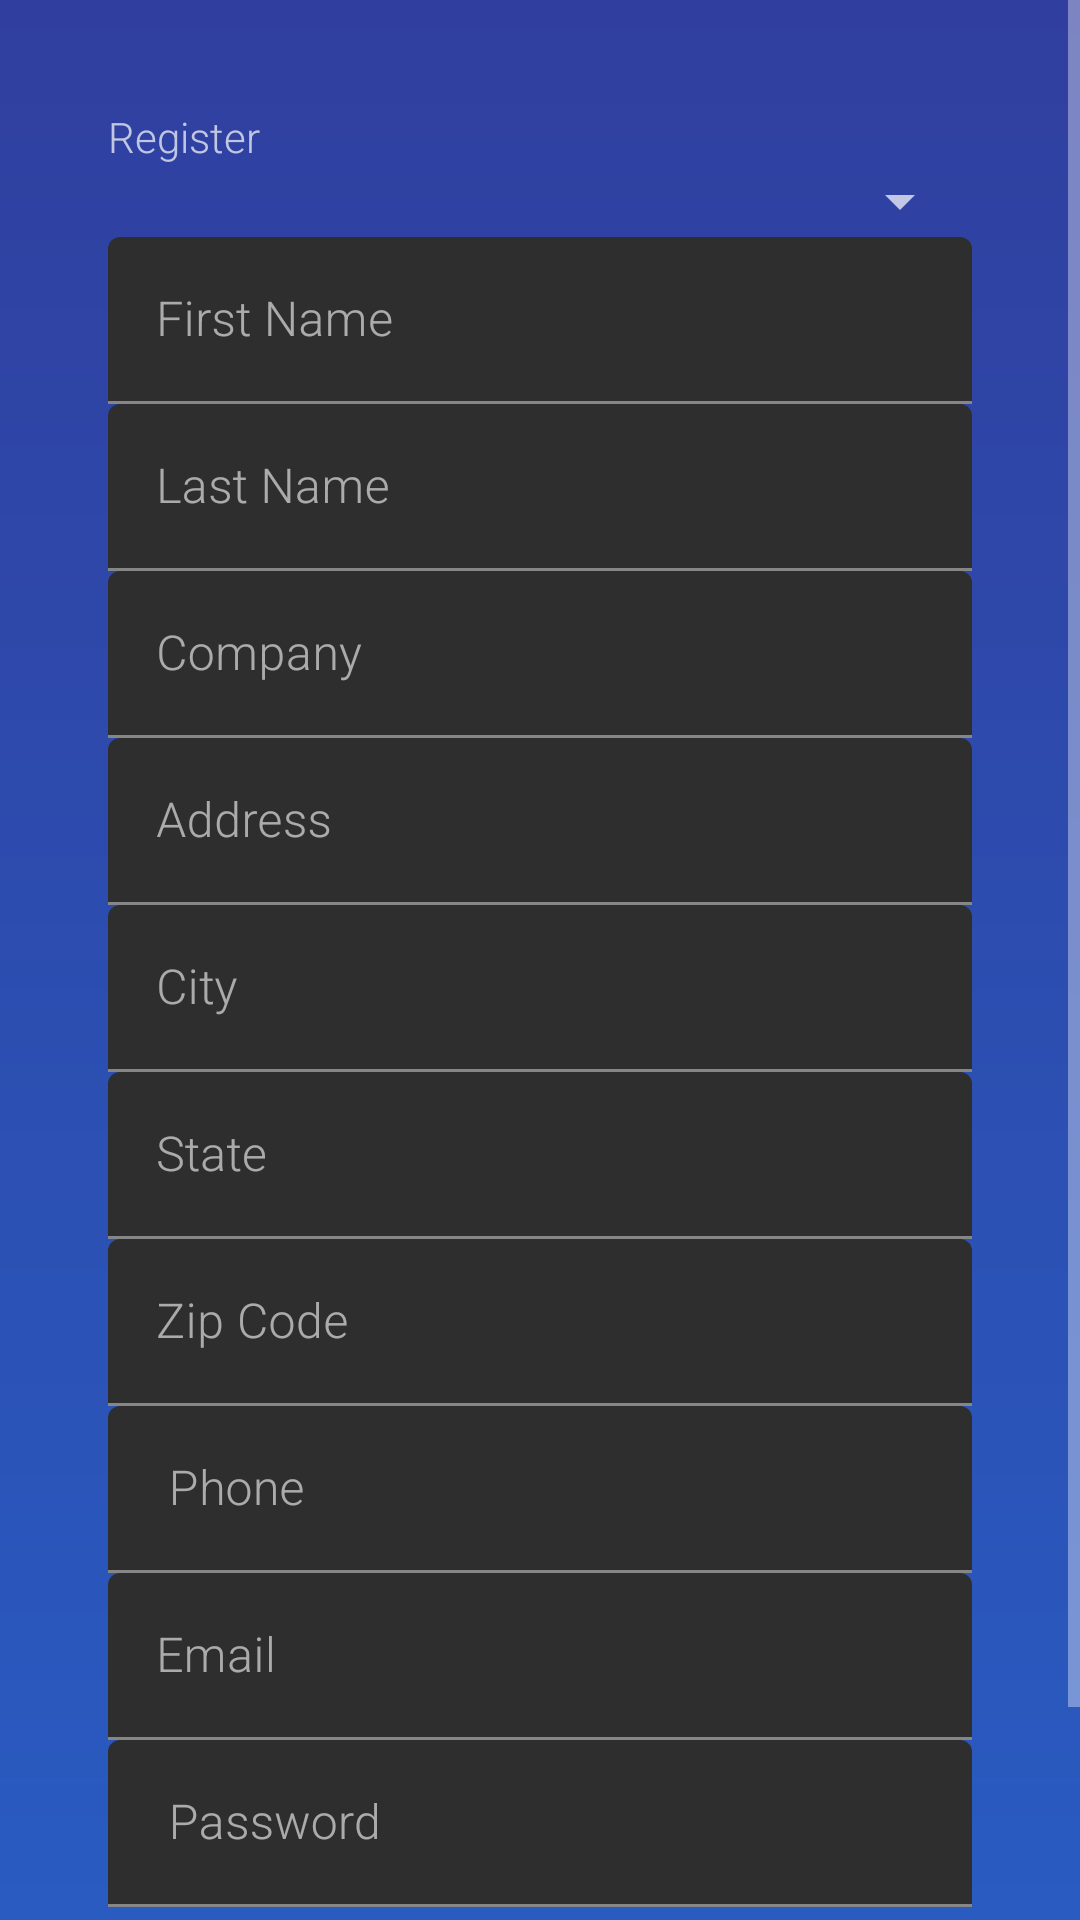

Android layout source for this screen:
<!-- AndroidManifest.xml: application theme Theme.Stym -->
<!-- res/layout/activity_main.xml -->
<?xml version="1.0" encoding="utf-8"?>
<ScrollView xmlns:tools="http://schemas.android.com/tools"
    android:layout_width="match_parent"
    android:layout_height="match_parent"
    xmlns:app="http://schemas.android.com/apk/res-auto"
    android:background="@drawable/gradient_background"
    xmlns:android="http://schemas.android.com/apk/res/android">

    <androidx.constraintlayout.widget.ConstraintLayout
        android:layout_width="match_parent"
        android:layout_height="wrap_content"
        android:padding="36dp"
        android:orientation="vertical">

    <TextView
        app:layout_constraintTop_toTopOf="parent"
        app:layout_constraintEnd_toEndOf="parent"
        app:layout_constraintStart_toStartOf="parent"
        app:layout_constraintBottom_toTopOf="@id/spinner_user_type"
        android:id="@+id/text_view_register"
        android:layout_width="match_parent"
        android:layout_height="wrap_content"
        android:text="Register"/>
    <Spinner
        app:layout_constraintTop_toBottomOf="@id/text_view_register"
        app:layout_constraintEnd_toEndOf="parent"
        app:layout_constraintStart_toStartOf="parent"
        app:layout_constraintBottom_toTopOf="@id/text_input_first_name"
        android:id="@+id/spinner_user_type"
        tools:ignore="MissingPrefix"
        android:layout_width="match_parent"
        android:layout_height="wrap_content"
        tools:listitem="@android:layout/simple_list_item_1"/>

    <com.google.android.material.textfield.TextInputLayout
        android:id="@+id/text_input_first_name"
        app:layout_constraintTop_toBottomOf="@id/spinner_user_type"
        app:layout_constraintStart_toStartOf="parent"
        app:layout_constraintEnd_toEndOf="parent"
        app:layout_constraintBottom_toTopOf="@id/text_input_last_name"
        android:layout_width="match_parent"
        android:layout_height="wrap_content">

        <com.google.android.material.textfield.TextInputEditText
            android:id="@+id/edit_text_first_name"
            android:layout_width="match_parent"
            android:layout_height="wrap_content"
            android:hint="First Name"/>
    </com.google.android.material.textfield.TextInputLayout>

        <com.google.android.material.textfield.TextInputLayout
            android:id="@+id/text_input_last_name"
            app:layout_constraintStart_toStartOf="parent"
            app:layout_constraintEnd_toEndOf="parent"
            app:layout_constraintTop_toBottomOf="@id/text_input_first_name"
            app:layout_constraintBottom_toTopOf="@id/text_input_company"
            android:layout_width="match_parent"
            android:layout_height="wrap_content">

            <com.google.android.material.textfield.TextInputEditText
                android:id="@+id/edit_text_last_name"
                android:layout_width="match_parent"
                android:layout_height="wrap_content"
                android:hint="Last Name"/>
        </com.google.android.material.textfield.TextInputLayout>

        <com.google.android.material.textfield.TextInputLayout
            app:layout_constraintStart_toStartOf="parent"
            app:layout_constraintEnd_toEndOf="parent"
            app:layout_constraintTop_toBottomOf="@id/text_input_last_name"
            app:layout_constraintBottom_toTopOf="@id/text_input_address"
            android:id="@+id/text_input_company"
            android:layout_width="match_parent"
            android:layout_height="wrap_content">

            <com.google.android.material.textfield.TextInputEditText
                android:id="@+id/edit_text_company"
                android:layout_width="match_parent"
                android:layout_height="wrap_content"
                android:hint="Company"/>
        </com.google.android.material.textfield.TextInputLayout>

        <com.google.android.material.textfield.TextInputLayout
            android:id="@+id/text_input_address"
            app:layout_constraintStart_toStartOf="parent"
            app:layout_constraintEnd_toEndOf="parent"
            app:layout_constraintTop_toBottomOf="@id/text_input_company"
            app:layout_constraintBottom_toTopOf="@id/text_input_city"
            android:layout_width="match_parent"
            android:layout_height="wrap_content">

            <com.google.android.material.textfield.TextInputEditText
                android:id="@+id/edit_text_address"
                android:layout_width="match_parent"
                android:layout_height="wrap_content"
                android:hint="Address"/>
        </com.google.android.material.textfield.TextInputLayout>

        <com.google.android.material.textfield.TextInputLayout
            app:layout_constraintStart_toStartOf="parent"
            app:layout_constraintEnd_toEndOf="parent"
            app:layout_constraintTop_toBottomOf="@id/text_input_address"
            android:id="@+id/text_input_city"
            android:layout_width="match_parent"
            android:layout_height="wrap_content">

            <com.google.android.material.textfield.TextInputEditText
                android:id="@+id/edit_text_city"
                android:layout_width="match_parent"
                android:layout_height="wrap_content"
                android:hint="City"/>
        </com.google.android.material.textfield.TextInputLayout>

        <com.google.android.material.textfield.TextInputLayout
            app:layout_constraintStart_toStartOf="parent"
            app:layout_constraintEnd_toEndOf="parent"
            app:layout_constraintTop_toBottomOf="@id/text_input_city"
            android:id="@+id/text_input_state"
            android:layout_width="match_parent"
            android:layout_height="wrap_content">

            <com.google.android.material.textfield.TextInputEditText
                android:id="@+id/edit_text_state"
                android:layout_width="match_parent"
                android:layout_height="wrap_content"
                android:hint="State"/>
        </com.google.android.material.textfield.TextInputLayout>


        <com.google.android.material.textfield.TextInputLayout
            app:layout_constraintStart_toStartOf="parent"
            app:layout_constraintEnd_toEndOf="parent"
            app:layout_constraintTop_toBottomOf="@id/text_input_state"
            android:id="@+id/text_input_zipcode"
            android:layout_width="match_parent"
            android:layout_height="wrap_content">

            <com.google.android.material.textfield.TextInputEditText
                app:layout_constraintStart_toStartOf="parent"
                app:layout_constraintEnd_toEndOf="parent"
                android:id="@+id/edit_text_zipcode"
                android:layout_width="match_parent"
                android:layout_height="wrap_content"
                android:hint="Zip Code"/>
        </com.google.android.material.textfield.TextInputLayout>

        <com.google.android.material.textfield.TextInputLayout
            android:id="@+id/text_input_phone"
            app:layout_constraintTop_toBottomOf="@id/text_input_zipcode"
            app:layout_constraintStart_toStartOf="parent"
            app:layout_constraintEnd_toEndOf="parent"
            app:layout_constraintBottom_toTopOf="@id/text_input_email"
            android:layout_width="match_parent"
            android:layout_height="wrap_content">

            <com.google.android.material.textfield.TextInputEditText
                android:id="@+id/edit_text_phone"
                android:layout_width="match_parent"
                android:layout_height="wrap_content"
                android:hint=" Phone"/>
        </com.google.android.material.textfield.TextInputLayout>

        <com.google.android.material.textfield.TextInputLayout
            app:layout_constraintStart_toStartOf="parent"
            app:layout_constraintEnd_toEndOf="parent"
            app:layout_constraintTop_toBottomOf="@id/text_input_phone"
            app:layout_constraintBottom_toTopOf="@id/text_input_password"
            android:id="@+id/text_input_email"
            android:layout_width="match_parent"
            android:layout_height="wrap_content">

            <com.google.android.material.textfield.TextInputEditText
                android:id="@+id/edit_text_email"
                android:layout_width="match_parent"
                android:layout_height="wrap_content"
                android:hint="Email"/>
        </com.google.android.material.textfield.TextInputLayout>

        <com.google.android.material.textfield.TextInputLayout
            app:layout_constraintStart_toStartOf="parent"
            app:layout_constraintEnd_toEndOf="parent"
            app:layout_constraintTop_toBottomOf="@id/text_input_email"
            app:layout_constraintBottom_toTopOf="@id/button_create_account"
            android:id="@+id/text_input_password"
            android:layout_width="match_parent"
            android:layout_height="wrap_content">

            <com.google.android.material.textfield.TextInputEditText
                android:id="@+id/edit_text_password"
                android:layout_width="match_parent"
                android:layout_height="wrap_content"
                android:hint=" Password"/>
        </com.google.android.material.textfield.TextInputLayout>

      <com.google.android.material.button.MaterialButton
          app:layout_constraintStart_toStartOf="parent"
          app:layout_constraintEnd_toEndOf="parent"
          app:layout_constraintTop_toBottomOf="@id/text_input_password"
          app:layout_constraintBottom_toBottomOf="parent"
          android:id="@+id/button_create_account"
          android:layout_width="match_parent"
          android:layout_height="wrap_content"
          android:text="Create Account"
          />





    </androidx.constraintlayout.widget.ConstraintLayout>


</ScrollView>
<!-- resources referenced by this layout -->
<resources>
  <!-- drawable gradient_background (drawable) -->
  <?xml version="1.0" encoding="utf-8"?>
  <shape xmlns:android="http://schemas.android.com/apk/res/android">
  <gradient
  android:startColor="#303F9F"
      android:endColor="#295BC1"
      android:angle="270"
      />
  
  
  </shape>
  <style name="Theme.Stym" parent="Theme.MaterialComponents.NoActionBar">
          
          <item name="colorPrimary">@color/blue_accent</item>
          <item name="colorPrimaryVariant">@color/blue_dark</item>
          <item name="colorOnPrimary">@color/white</item>
          
          <item name="colorSecondary">@color/teal_200</item>
          <item name="colorSecondaryVariant">@color/teal_700</item>
          <item name="colorOnSecondary">@color/black</item>
          
          <item name="android:statusBarColor" tools:targetApi="l">?attr/colorPrimaryVariant</item>
          
          <item name="android:fontFamily">sans-serif-light</item>
      </style>
  <!-- not gathered from this repository: default colours our renderer supplied (Android Studio template values) -->
  <color name="teal_200">#FF03DAC5</color>
  <color name="teal_700">#FF018786</color>
  <color name="black">#FF000000</color>
  <color name="white">#FFFFFFFF</color>
</resources>
